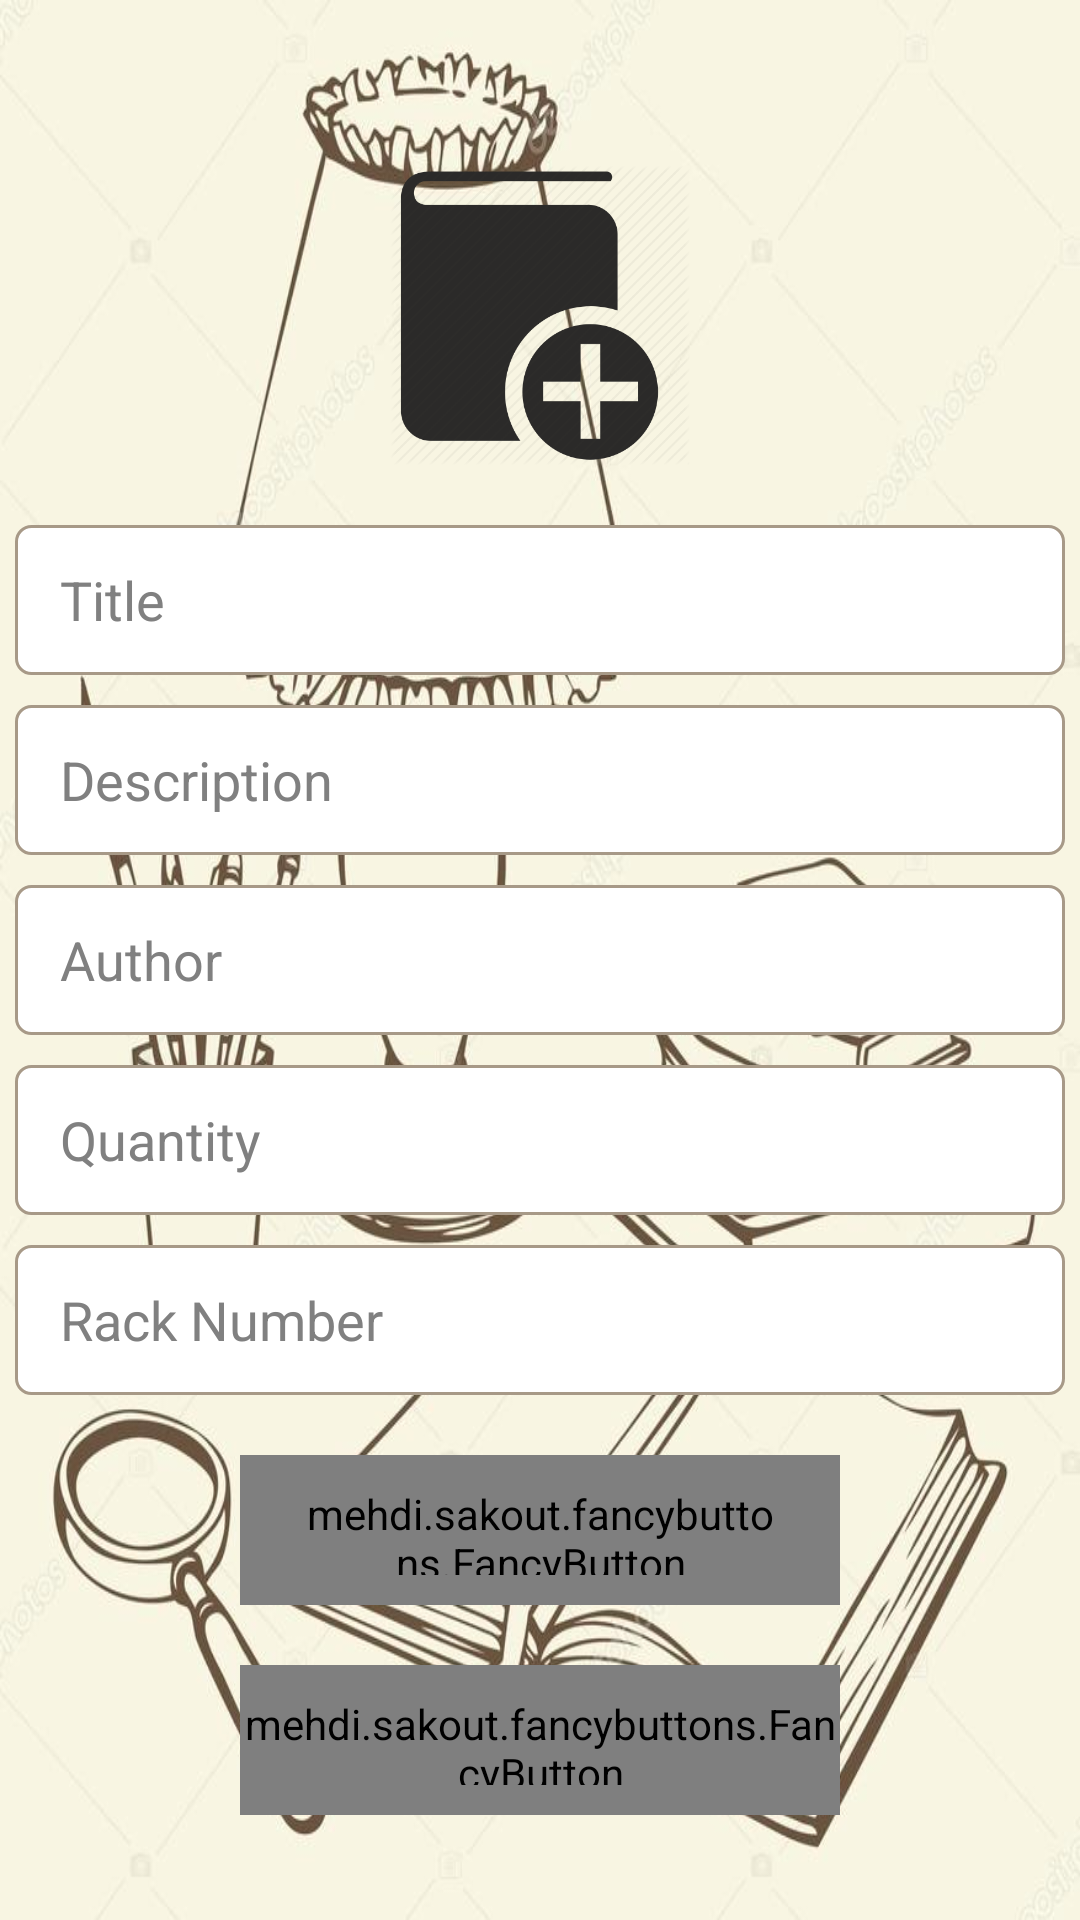

Write the Android layout XML for this screen, with the resource values it uses.
<!-- AndroidManifest.xml: application theme android:Theme.NoTitleBar -->
<!-- res/layout/activity_add_book.xml -->
<?xml version="1.0" encoding="utf-8"?>
<android.support.constraint.ConstraintLayout
    xmlns:android="http://schemas.android.com/apk/res/android"
    xmlns:fancy="http://schemas.android.com/apk/res-auto"
    xmlns:tools="http://schemas.android.com/tools"
    android:layout_width="match_parent"
    android:layout_height="match_parent"
    android:background="@mipmap/back"
    android:scaleType="centerCrop"

    tools:context=".MemberLoginActivity">

    <LinearLayout
        android:layout_width="match_parent"
        android:layout_height="match_parent"
        android:layout_alignParentBottom="true"
        android:layout_centerHorizontal="true"
        android:gravity="center_vertical|center_horizontal"
        android:orientation="vertical"
        android:weightSum="1">


        <ImageView
            android:id="@+id/imageView"
            android:layout_width="100dp"
            android:layout_height="100dp"
            android:layout_centerInParent="true"
            android:layout_marginTop="20dp"
            android:gravity="center_vertical"
            android:src="@mipmap/book" />

        <EditText
            android:id="@+id/title_field"
            android:layout_width="350dp"
            android:layout_height="50dp"
            android:layout_gravity="center_horizontal"
            android:layout_marginTop="20dp"
            android:hint="Title"
            android:inputType=""
            android:lines="1"
            android:paddingLeft="15dp"
            android:paddingStart="15dp"
            android:background="@drawable/editextbackground"
            android:textColor="#000000" />

        <EditText
            android:id="@+id/description_field"
            android:layout_width="350dp"
            android:layout_height="50dp"
            android:layout_gravity="center_horizontal"
            android:layout_marginTop="10dp"
            android:hint="Description"
            android:inputType=""
            android:lines="1"
            android:paddingLeft="15dp"
            android:paddingStart="15dp"
            android:background="@drawable/editextbackground"
            android:textColor="#000000" />

        <EditText
            android:id="@+id/author_field"
            android:layout_width="350dp"
            android:layout_height="50dp"
            android:layout_gravity="center_horizontal"
            android:layout_marginTop="10dp"
            android:hint="Author"
            android:inputType=""
            android:lines="1"
            android:paddingLeft="15dp"
            android:paddingStart="15dp"
            android:background="@drawable/editextbackground"
            android:textColor="#000000" />

        <EditText
            android:id="@+id/quantity_field"
            android:layout_width="350dp"
            android:layout_height="50dp"
            android:layout_gravity="center_horizontal"
            android:layout_marginTop="10dp"
            android:hint="Quantity"
            android:inputType=""
            android:lines="1"
            android:paddingLeft="15dp"
            android:paddingStart="15dp"
            android:background="@drawable/editextbackground"
            android:textColor="#000000" />

        <EditText
            android:id="@+id/rackNo_field"
            android:layout_width="350dp"
            android:layout_height="50dp"
            android:layout_gravity="center_horizontal"
            android:layout_marginTop="10dp"
            android:hint="Rack Number"
            android:inputType=""
            android:lines="1"
            android:paddingLeft="15dp"
            android:paddingStart="15dp"
            android:background="@drawable/editextbackground"
            android:textColor="#000000" />


        <mehdi.sakout.fancybuttons.FancyButton
            android:id="@+id/added_button"
            android:layout_width="200dp"
            android:layout_height="50dp"
            android:layout_gravity="center"
            android:layout_marginTop="20dp"
            android:paddingBottom="10dp"
            android:paddingLeft="20dp"
            android:paddingRight="20dp"
            android:paddingTop="10dp"
            fancy:fb_borderColor="#ffffff"
            fancy:fb_borderWidth="1dp"
            fancy:fb_defaultColor="#A79987"
            fancy:fb_focusColor="#ffffff"
            fancy:fb_radius="30dp"
            fancy:fb_text="ADD"
            fancy:fb_textColor="#FFFFFF" />


        <mehdi.sakout.fancybuttons.FancyButton
            android:id="@+id/cancel_button"
            android:layout_width="200dp"
            android:layout_height="50dp"
            android:layout_gravity="center"

            android:layout_marginTop="20dp"
            android:paddingBottom="10dp"
            android:paddingTop="10dp"
            fancy:fb_borderColor="#ffffff"
            fancy:fb_borderWidth="1dp"
            fancy:fb_defaultColor="#A79987"
            fancy:fb_focusColor="#ffffff"
            fancy:fb_radius="30dp"
            fancy:fb_text="Cancel"
            fancy:fb_textColor="#FFFFFF" />

    </LinearLayout>

</android.support.constraint.ConstraintLayout>
<!-- resources referenced by this layout -->
<resources>
  <!-- drawable editextbackground (drawable) -->
  <?xml version="1.0" encoding="utf-8"?>
      <shape xmlns:android="http://schemas.android.com/apk/res/android">
          <stroke
              android:width="1dp"
              android:color="#A79987" />
      <solid android:color="#FFFFFF"/>
      <corners
          android:bottomRightRadius="5dp"
          android:bottomLeftRadius="5dp"
          android:topLeftRadius="5dp"
          android:topRightRadius="5dp"/>
      </shape>
  <!-- mipmap back: jpg bitmap (mipmap-mdpi, 85416 bytes) -->
  <!-- mipmap book: png bitmap (mipmap-mdpi, 21187 bytes) -->
</resources>
